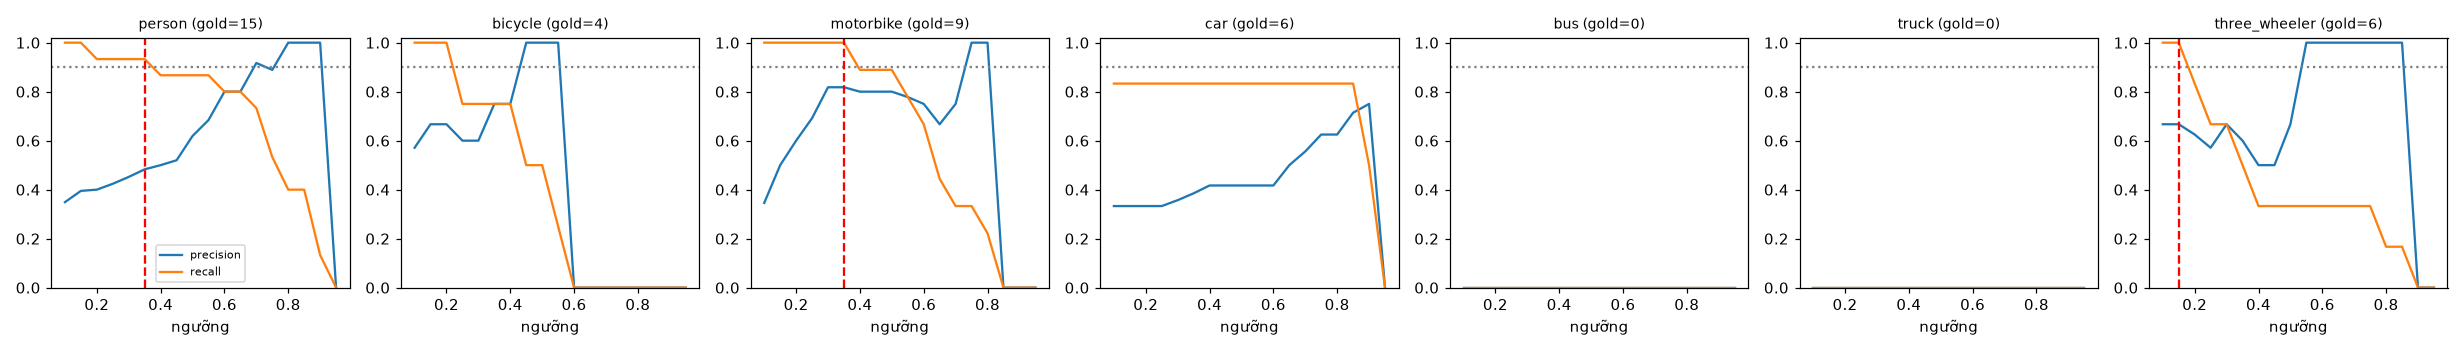

Data behind this chart, as committed beside it:
class, thr, tp, fp, fn, precision, recall, f1, n_gold
person, 0.1, 15, 28, 0, 0.349, 1.0, 0.517, 15
person, 0.15, 15, 23, 0, 0.395, 1.0, 0.566, 15
person, 0.2, 14, 21, 1, 0.4, 0.933, 0.56, 15
person, 0.25, 14, 19, 1, 0.424, 0.933, 0.583, 15
person, 0.3, 14, 17, 1, 0.452, 0.933, 0.609, 15
person, 0.35, 14, 15, 1, 0.483, 0.933, 0.636, 15
person, 0.4, 13, 13, 2, 0.5, 0.867, 0.634, 15
person, 0.45, 13, 12, 2, 0.52, 0.867, 0.65, 15
person, 0.5, 13, 8, 2, 0.619, 0.867, 0.722, 15
person, 0.55, 13, 6, 2, 0.684, 0.867, 0.765, 15
person, 0.6, 12, 3, 3, 0.8, 0.8, 0.8, 15
person, 0.65, 12, 3, 3, 0.8, 0.8, 0.8, 15
person, 0.7, 11, 1, 4, 0.917, 0.733, 0.815, 15
person, 0.75, 8, 1, 7, 0.889, 0.533, 0.667, 15
person, 0.8, 6, 0, 9, 1.0, 0.4, 0.571, 15
person, 0.85, 6, 0, 9, 1.0, 0.4, 0.571, 15
person, 0.9, 2, 0, 13, 1.0, 0.133, 0.235, 15
person, 0.95, 0, 0, 15, 0.0, 0.0, 0.0, 15
bicycle, 0.1, 4, 3, 0, 0.571, 1.0, 0.727, 4
bicycle, 0.15, 4, 2, 0, 0.667, 1.0, 0.8, 4
bicycle, 0.2, 4, 2, 0, 0.667, 1.0, 0.8, 4
bicycle, 0.25, 3, 2, 1, 0.6, 0.75, 0.667, 4
bicycle, 0.3, 3, 2, 1, 0.6, 0.75, 0.667, 4
bicycle, 0.35, 3, 1, 1, 0.75, 0.75, 0.75, 4
bicycle, 0.4, 3, 1, 1, 0.75, 0.75, 0.75, 4
bicycle, 0.45, 2, 0, 2, 1.0, 0.5, 0.667, 4
bicycle, 0.5, 2, 0, 2, 1.0, 0.5, 0.667, 4
bicycle, 0.55, 1, 0, 3, 1.0, 0.25, 0.4, 4
bicycle, 0.6, 0, 0, 4, 0.0, 0.0, 0.0, 4
bicycle, 0.65, 0, 0, 4, 0.0, 0.0, 0.0, 4
bicycle, 0.7, 0, 0, 4, 0.0, 0.0, 0.0, 4
bicycle, 0.75, 0, 0, 4, 0.0, 0.0, 0.0, 4
bicycle, 0.8, 0, 0, 4, 0.0, 0.0, 0.0, 4
bicycle, 0.85, 0, 0, 4, 0.0, 0.0, 0.0, 4
bicycle, 0.9, 0, 0, 4, 0.0, 0.0, 0.0, 4
bicycle, 0.95, 0, 0, 4, 0.0, 0.0, 0.0, 4
motorbike, 0.1, 9, 17, 0, 0.346, 1.0, 0.514, 9
motorbike, 0.15, 9, 9, 0, 0.5, 1.0, 0.667, 9
motorbike, 0.2, 9, 6, 0, 0.6, 1.0, 0.75, 9
motorbike, 0.25, 9, 4, 0, 0.692, 1.0, 0.818, 9
motorbike, 0.3, 9, 2, 0, 0.818, 1.0, 0.9, 9
motorbike, 0.35, 9, 2, 0, 0.818, 1.0, 0.9, 9
motorbike, 0.4, 8, 2, 1, 0.8, 0.889, 0.842, 9
motorbike, 0.45, 8, 2, 1, 0.8, 0.889, 0.842, 9
motorbike, 0.5, 8, 2, 1, 0.8, 0.889, 0.842, 9
motorbike, 0.55, 7, 2, 2, 0.778, 0.778, 0.778, 9
motorbike, 0.6, 6, 2, 3, 0.75, 0.667, 0.706, 9
motorbike, 0.65, 4, 2, 5, 0.667, 0.444, 0.533, 9
motorbike, 0.7, 3, 1, 6, 0.75, 0.333, 0.462, 9
motorbike, 0.75, 3, 0, 6, 1.0, 0.333, 0.5, 9
motorbike, 0.8, 2, 0, 7, 1.0, 0.222, 0.364, 9
motorbike, 0.85, 0, 0, 9, 0.0, 0.0, 0.0, 9
motorbike, 0.9, 0, 0, 9, 0.0, 0.0, 0.0, 9
motorbike, 0.95, 0, 0, 9, 0.0, 0.0, 0.0, 9
car, 0.1, 5, 10, 1, 0.333, 0.833, 0.476, 6
car, 0.15, 5, 10, 1, 0.333, 0.833, 0.476, 6
car, 0.2, 5, 10, 1, 0.333, 0.833, 0.476, 6
car, 0.25, 5, 10, 1, 0.333, 0.833, 0.476, 6
car, 0.3, 5, 9, 1, 0.357, 0.833, 0.5, 6
car, 0.35, 5, 8, 1, 0.385, 0.833, 0.526, 6
... 66 more rows
